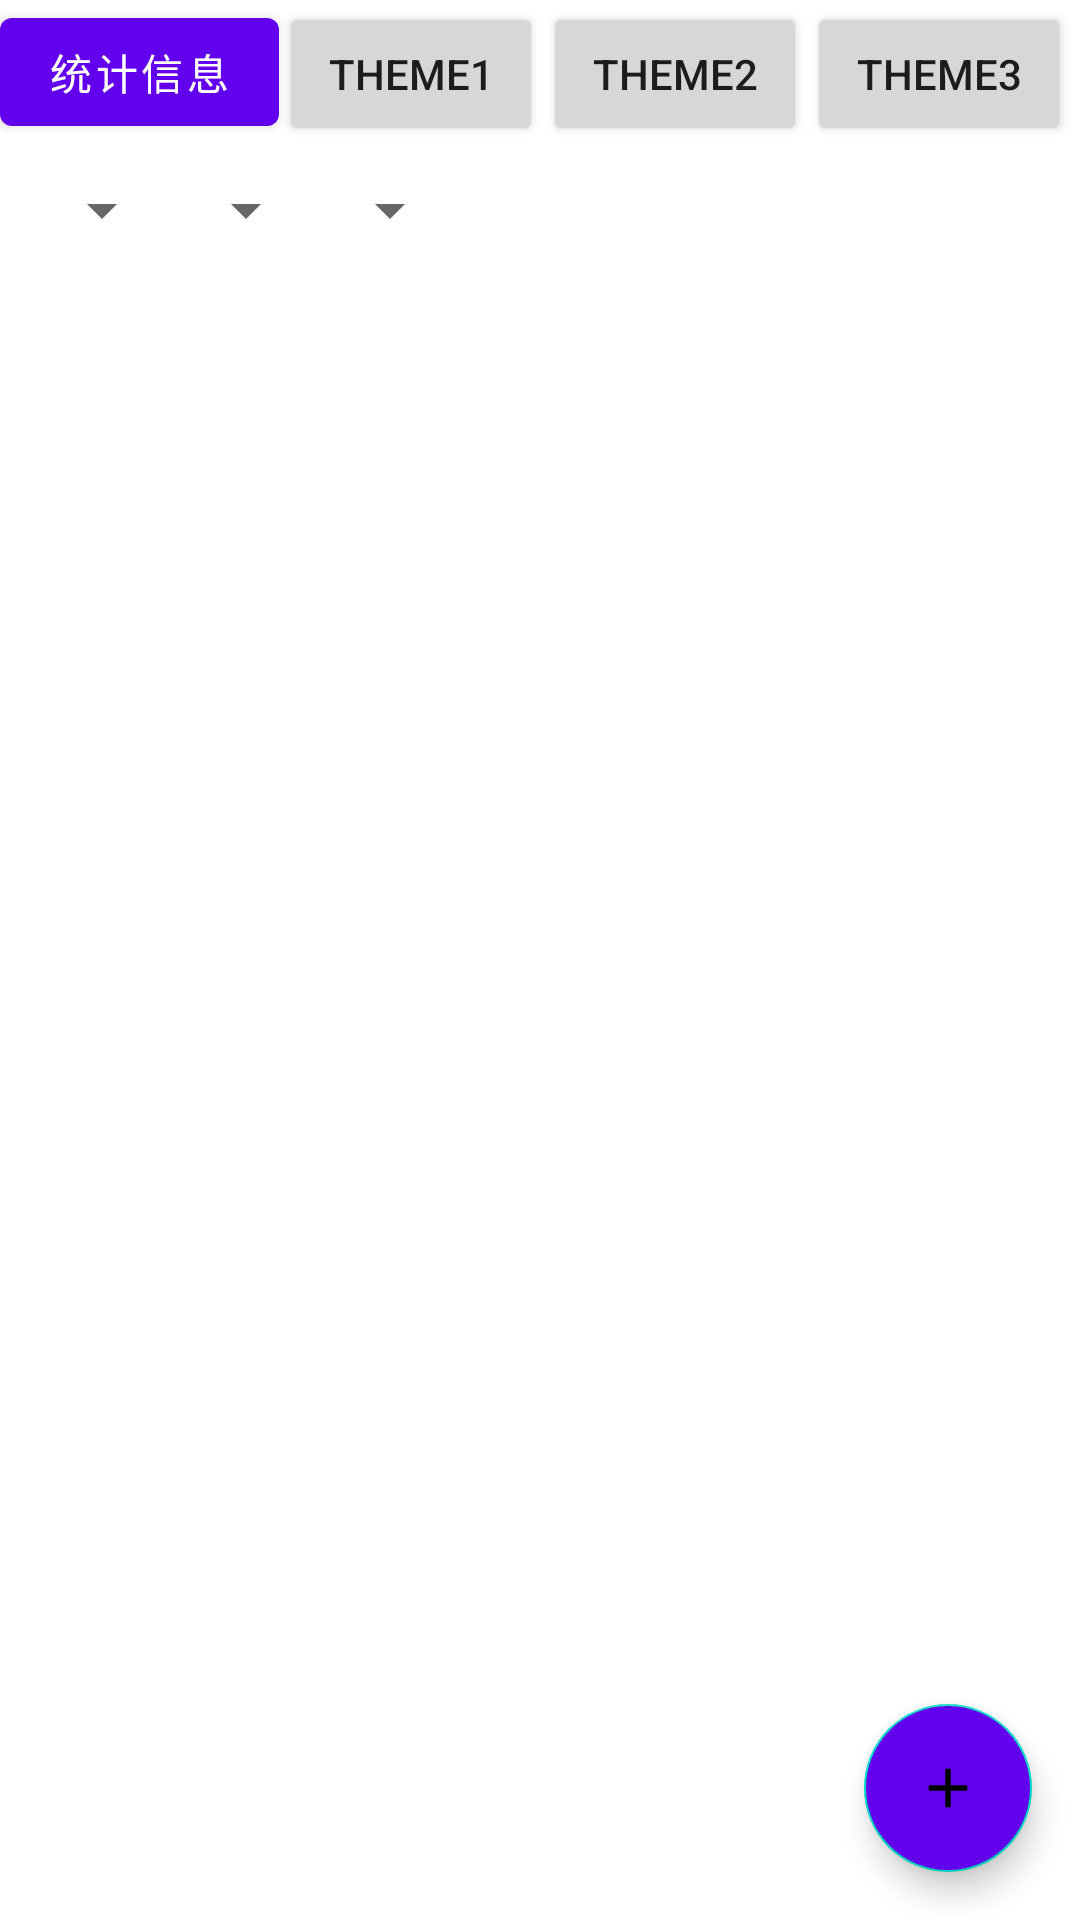

Layout XML and referenced resources for this Android screen:
<!-- AndroidManifest.xml: application theme Theme.AndroidFinalExam2 -->
<!-- res/layout/activity_main.xml -->
<?xml version="1.0" encoding="utf-8"?>
<androidx.coordinatorlayout.widget.CoordinatorLayout
    xmlns:android="http://schemas.android.com/apk/res/android"
    xmlns:app="http://schemas.android.com/apk/res-auto"
    android:layout_width="match_parent"
    android:layout_height="match_parent">

    <LinearLayout
        android:layout_width="match_parent"
        android:layout_height="match_parent"
        android:orientation="vertical"
        >

        <LinearLayout
            android:layout_width="match_parent"
            android:layout_height="wrap_content">

            <com.google.android.material.button.MaterialButton
                android:id="@+id/statistics"
                android:layout_width="wrap_content"
                android:layout_height="wrap_content"
                android:text="统计信息" />

            <Button
                android:id="@+id/btnLightTheme"
                android:layout_width="wrap_content"
                android:layout_height="wrap_content"
                android:text="Theme1" />

            <Button
                android:id="@+id/btnDarkTheme"
                android:layout_width="wrap_content"
                android:layout_height="wrap_content"
                android:text="Theme2" />

            <Button
                android:id="@+id/btnBlueTheme"
                android:layout_width="wrap_content"
                android:layout_height="wrap_content"
                android:text="Theme3" />
        </LinearLayout>

        <LinearLayout
            android:layout_width="match_parent"
            android:layout_height="wrap_content"
            android:orientation="horizontal"
            android:padding="10dp">

            <Spinner
                android:id="@+id/spinnerCategory"
                android:layout_width="wrap_content"
                android:layout_height="wrap_content" />

            <Spinner
                android:id="@+id/spinnerMonth"
                android:layout_width="wrap_content"
                android:layout_height="wrap_content" />

            <Spinner
                android:id="@+id/spinnerClaimStatus"
                android:layout_width="wrap_content"
                android:layout_height="wrap_content" />

        </LinearLayout>


        <androidx.recyclerview.widget.RecyclerView
            android:id="@+id/recyclerView"
            android:layout_width="match_parent"
            android:layout_height="match_parent" />

    </LinearLayout>

    <com.google.android.material.floatingactionbutton.FloatingActionButton
        android:id="@+id/floatingActionButton"
        android:layout_width="wrap_content"
        android:backgroundTint="?attr/colorPrimary"
        android:layout_height="wrap_content"
        android:layout_gravity="bottom|end"
        app:srcCompat="@drawable/ic_add"
        android:layout_margin="16dp"
        app:elevation="6dp"
        app:pressedTranslationZ="12dp" />

</androidx.coordinatorlayout.widget.CoordinatorLayout>
<!-- resources referenced by this layout -->
<resources>
  <!-- drawable ic_add: png bitmap (drawable-hdpi, 190 bytes) -->
  <style name="Theme.AndroidFinalExam2" parent="Theme.MaterialComponents.DayNight.DarkActionBar">
          
          <item name="colorPrimary">@color/purple_500</item>
          <item name="colorPrimaryVariant">@color/purple_700</item>
          <item name="colorOnPrimary">@color/white</item>
          
          <item name="colorSecondary">@color/teal_200</item>
          <item name="colorSecondaryVariant">@color/teal_700</item>
          <item name="colorOnSecondary">@color/black</item>
          
          <item name="android:statusBarColor">?attr/colorPrimaryVariant</item>
          
      </style>
  <color name="purple_500">#FF6200EE</color>
  <color name="purple_700">#FF3700B3</color>
  <color name="white">#FFFFFFFF</color>
  <color name="teal_200">#FF03DAC5</color>
  <color name="teal_700">#FF018786</color>
  <color name="black">#FF000000</color>
</resources>
